Photos from the image-classification dataset "anemia_real" in the GitHub repository zelphyx/Maternin-AI-Service. Its 2 classes are: anemia, normal.

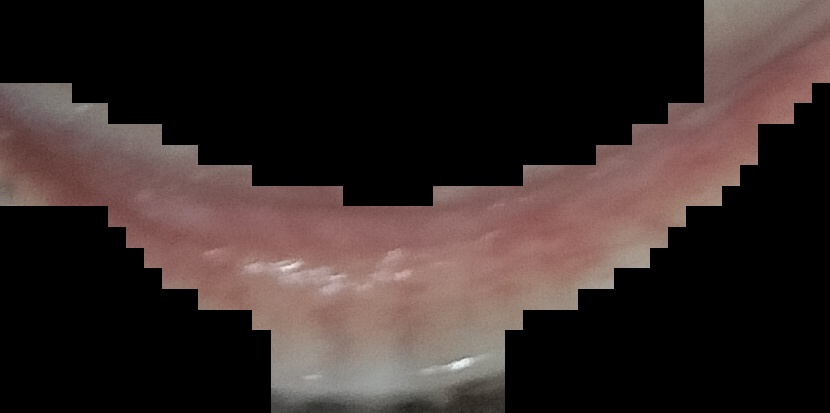
Label: anemia

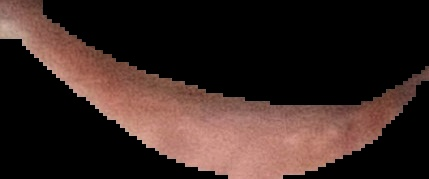
Label: anemia

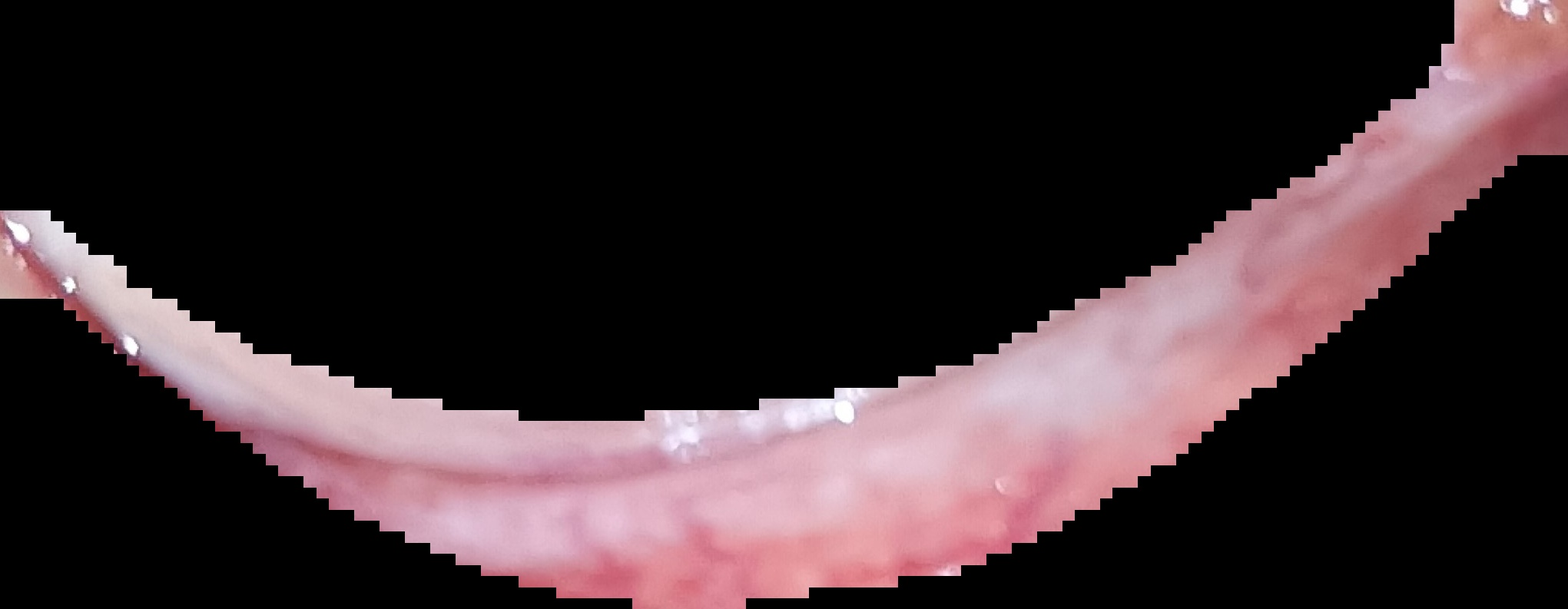
Label: normal

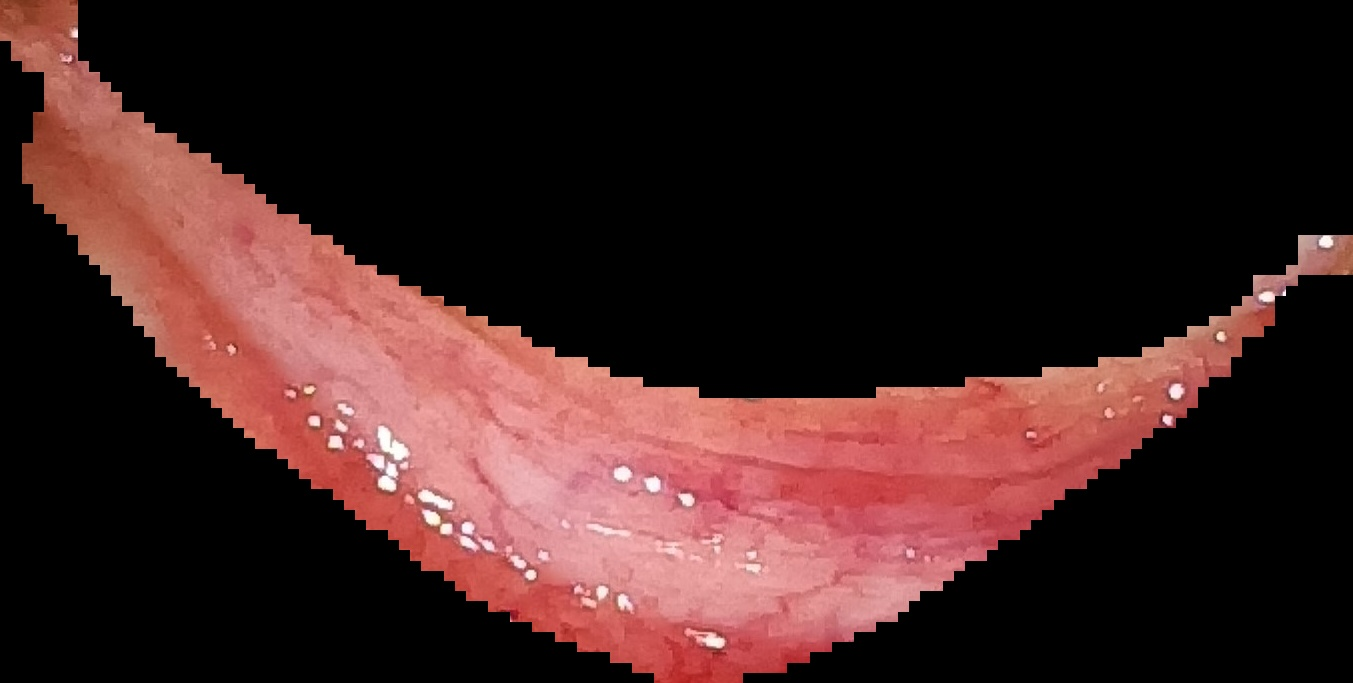
Label: normal

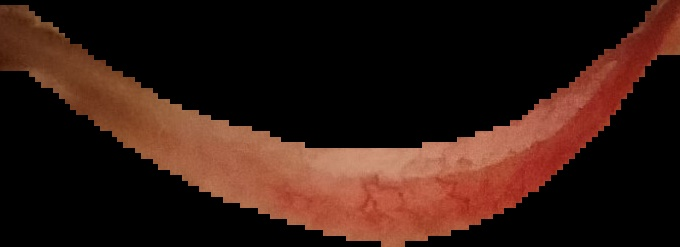
Label: normal

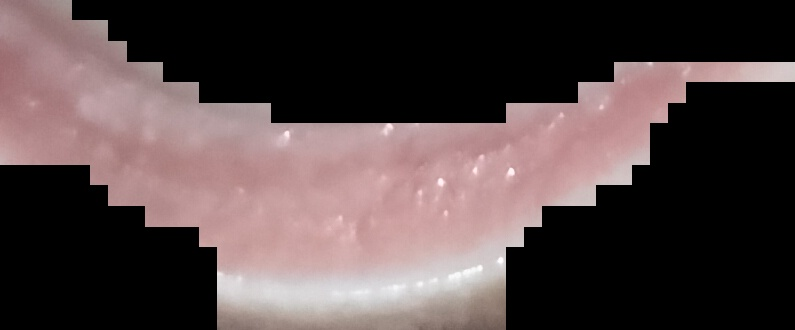
Label: normal
